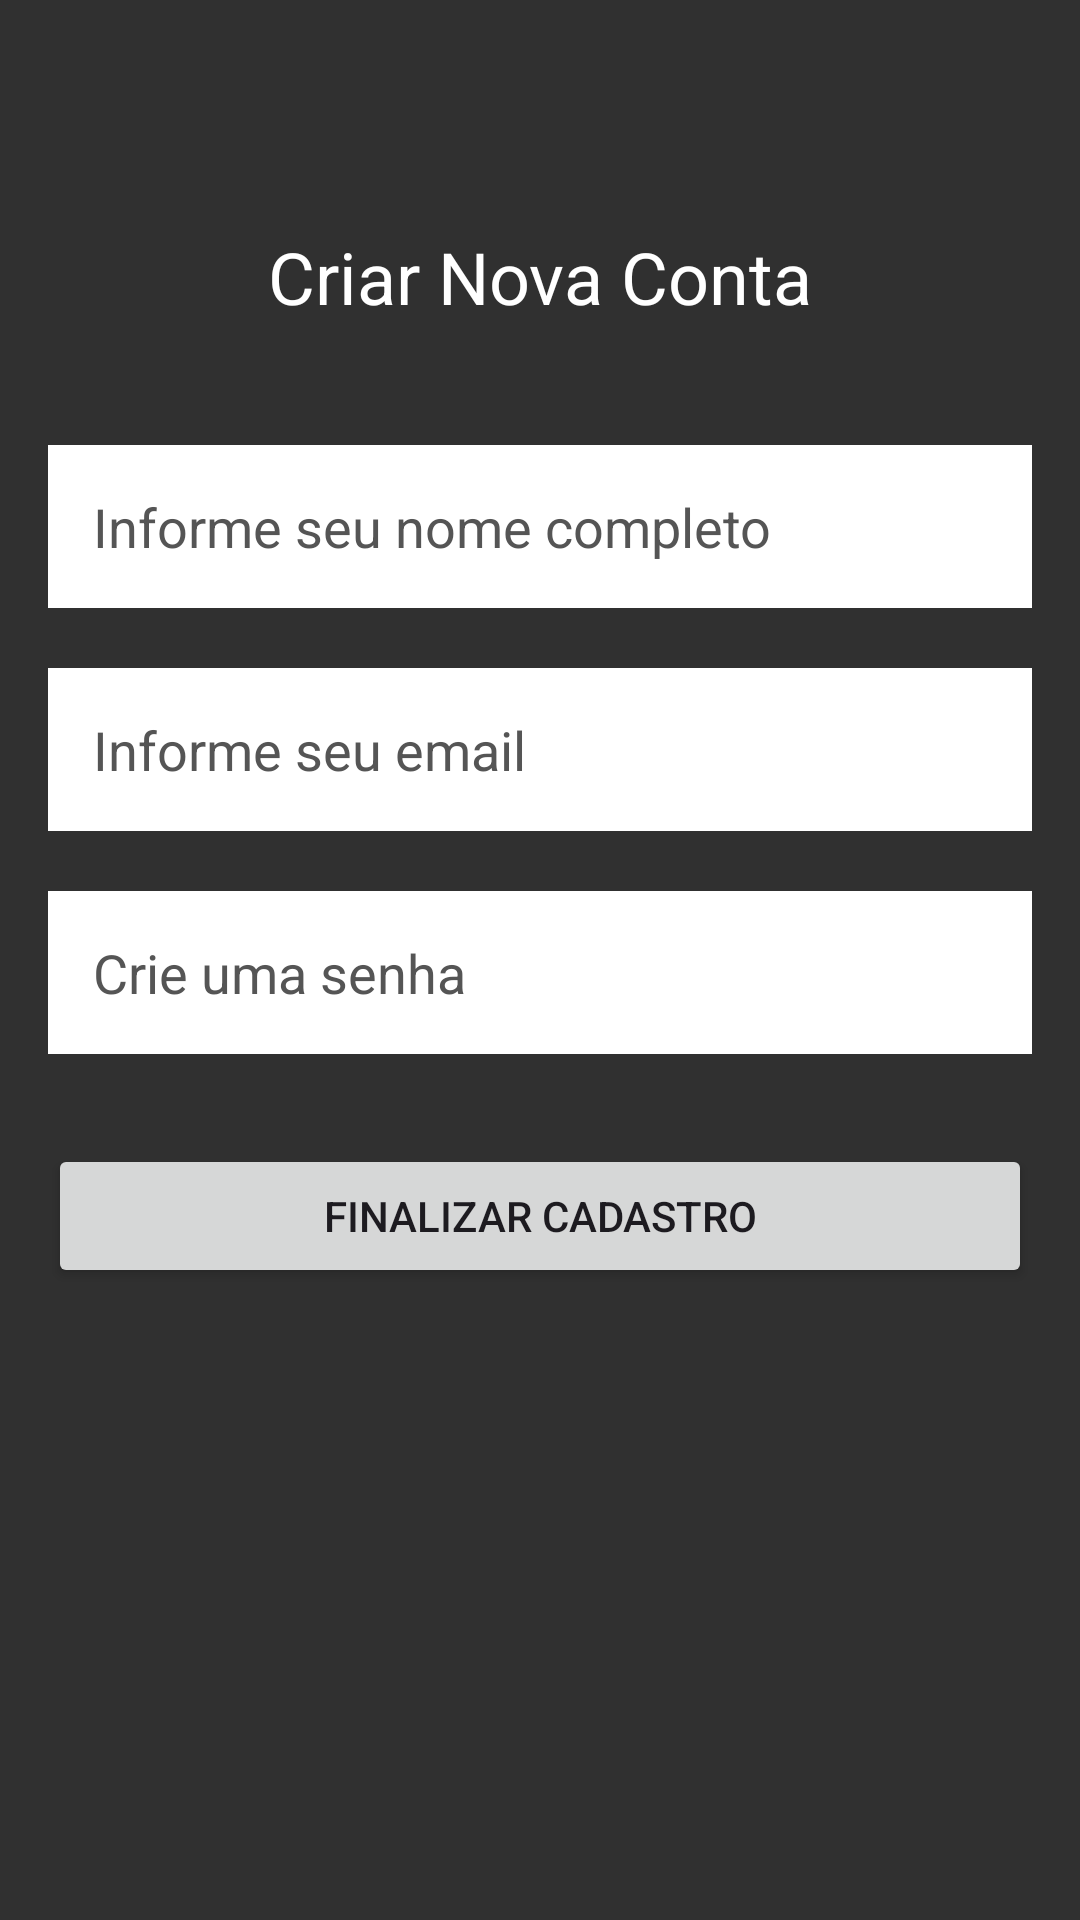

Produce the Android XML layout that renders to this screen, including the resource entries it uses.
<!-- AndroidManifest.xml: application theme Theme.LoginMVCArthur -->
<!-- res/layout/activity_cadastro.xml -->
<?xml version="1.0" encoding="utf-8"?>
<androidx.constraintlayout.widget.ConstraintLayout xmlns:android="http://schemas.android.com/apk/res/android"
    xmlns:app="http://schemas.android.com/apk/res-auto"
    xmlns:tools="http://schemas.android.com/tools"
    android:layout_width="match_parent"
    android:layout_height="match_parent"
    android:background="#303030"
    android:padding="16dp"
    tools:context=".view.CadastroActivity">

    <TextView
        android:id="@+id/textViewTitle"
        android:layout_width="wrap_content"
        android:layout_height="wrap_content"
        android:text="Criar Nova Conta"
        android:textColor="@color/white"
        android:textSize="24sp"
        android:layout_marginTop="60dp"
        app:layout_constraintTop_toTopOf="parent"
        app:layout_constraintStart_toStartOf="parent"
        app:layout_constraintEnd_toEndOf="parent" />

    <EditText
        android:id="@+id/edt_nome_cadastro"
        android:layout_width="0dp"
        android:layout_height="wrap_content"
        android:layout_marginTop="40dp"
        android:background="@color/white"
        android:hint="Informe seu nome completo"
        android:inputType="textPersonName"
        android:padding="15dp"
        android:textColor="@color/black"
        android:textColorHint="#555555"
        app:layout_constraintEnd_toEndOf="parent"
        app:layout_constraintStart_toStartOf="parent"
        app:layout_constraintTop_toBottomOf="@+id/textViewTitle" />

    <EditText
        android:id="@+id/edt_email_cadastro"
        android:layout_width="0dp"
        android:layout_height="wrap_content"
        android:layout_marginTop="20dp"
        android:background="@color/white"
        android:hint="Informe seu email"
        android:inputType="textEmailAddress"
        android:padding="15dp"
        android:textColor="@color/black"
        android:textColorHint="#555555"
        app:layout_constraintEnd_toEndOf="parent"
        app:layout_constraintStart_toStartOf="parent"
        app:layout_constraintTop_toBottomOf="@+id/edt_nome_cadastro" />

    <EditText
        android:id="@+id/edt_senha_cadastro"
        android:layout_width="0dp"
        android:layout_height="wrap_content"
        android:layout_marginTop="20dp"
        android:background="@color/white"
        android:hint="Crie uma senha"
        android:inputType="textPassword"
        android:padding="15dp"
        android:textColor="@color/black"
        android:textColorHint="#555555"
        app:layout_constraintEnd_toEndOf="parent"
        app:layout_constraintStart_toStartOf="parent"
        app:layout_constraintTop_toBottomOf="@+id/edt_email_cadastro" />

    <Button
        android:id="@+id/btn_finalizar_cadastro"
        android:layout_width="0dp"
        android:layout_height="wrap_content"
        android:layout_marginTop="30dp"
        android:text="FINALIZAR CADASTRO"
        app:layout_constraintEnd_toEndOf="parent"
        app:layout_constraintStart_toStartOf="parent"
        app:layout_constraintTop_toBottomOf="@+id/edt_senha_cadastro" />

</androidx.constraintlayout.widget.ConstraintLayout>
<!-- resources referenced by this layout -->
<resources>
  <style name="Theme.LoginMVCArthur" parent="Base.Theme.LoginMVCArthur" />
  <style name="Base.Theme.LoginMVCArthur" parent="Theme.Material3.DayNight.NoActionBar">
          
          
      </style>
  <!-- not gathered from this repository: default colours our renderer supplied (Android Studio template values) -->
  <color name="black">#FF000000</color>
  <color name="white">#FFFFFFFF</color>
</resources>
